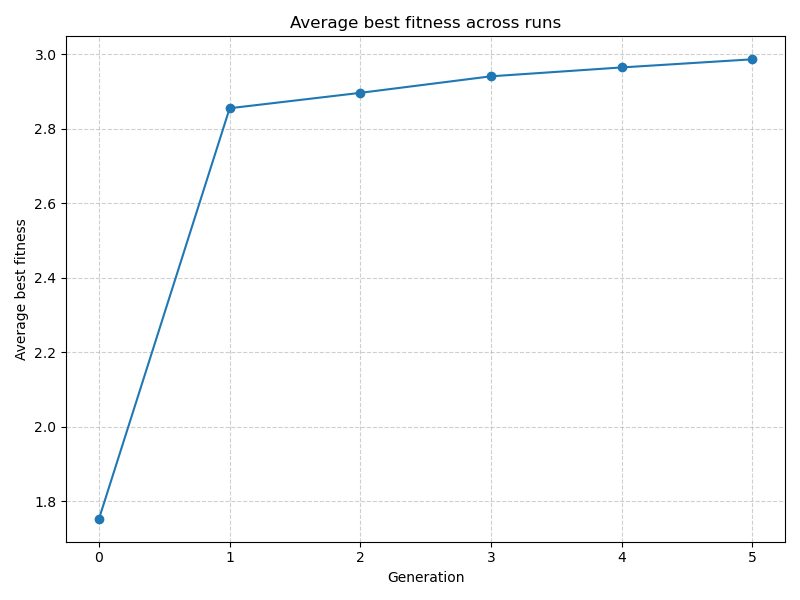

The table this chart was drawn from, first rows:
generation, best_fitness
0, 1.753
1, 2.855
2, 2.897
3, 2.941
4, 2.965
5, 2.987
